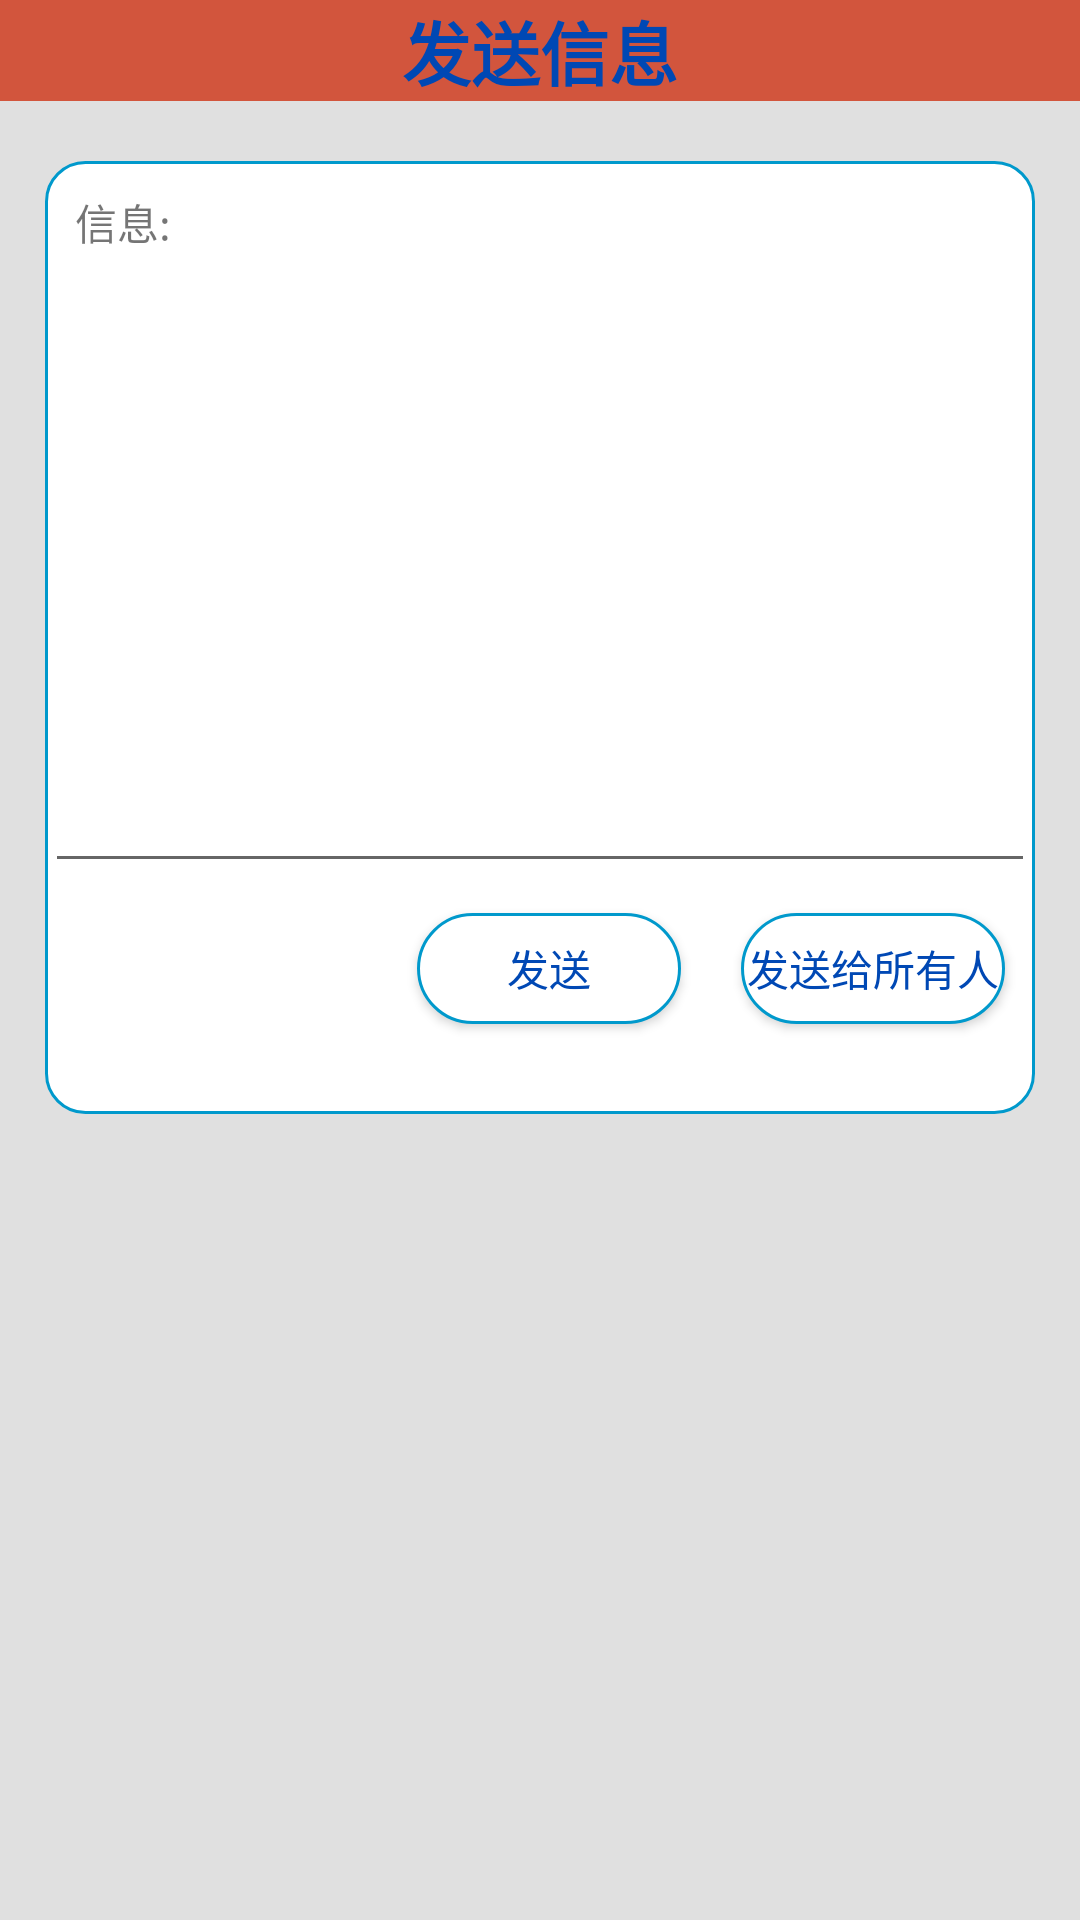

Here is an Android app screen rendered from its layout file. Give the layout XML and the strings, colors and styles it references.
<!-- AndroidManifest.xml: application theme Theme.AppCompat.Light.NoActionBar -->
<!-- res/layout/activity_sendmessage_2_friend.xml -->
<?xml version="1.0" encoding="utf-8"?>
<LinearLayout xmlns:android="http://schemas.android.com/apk/res/android"
    android:orientation="vertical" android:layout_width="match_parent"
    android:layout_height="match_parent"
    android:background="#E0E0E0"
    >
    <TextView
        android:layout_width="match_parent"
        android:layout_height="wrap_content"
        android:textSize="23sp"
        android:textStyle="bold"
        android:gravity="center"
        android:background="#d2553d"
        android:text="发送信息"
        android:textColor="@color/blue"
        />
    <LinearLayout
        android:layout_width="match_parent"
        android:layout_height="wrap_content"
        android:background="@drawable/personal_bg"
        android:layout_marginLeft="15dp"
        android:layout_marginRight="15dp"
        android:orientation="vertical"
        android:layout_marginTop="20dp"
        android:gravity="center">
        <TextView
            android:layout_width="match_parent"
            android:layout_margin="10dp"
            android:layout_height="wrap_content"
            android:text="信息:"
            />

        <EditText
            android:id="@+id/found_eldly_photo"
            android:layout_width="match_parent"
            android:lines="10"
            android:gravity="top"
            android:layout_height="200dp" />

        <LinearLayout
            android:layout_width="match_parent"
            android:layout_height="wrap_content"
            android:orientation="horizontal"
            android:gravity="end">

            <Button
                android:layout_width="wrap_content"
                android:layout_height="37dp"
                android:textColor="@color/blue"
                android:layout_margin="10dp"
                android:background="@drawable/btn_radius_bg_shape"
                android:text="发送"
                android:id="@+id/send_btn"
                />
            <Button
                android:layout_width="wrap_content"
                android:layout_height="37dp"
                android:textColor="@color/blue"
                android:id="@+id/send_msg_2_everyone_btn"
                android:background="@drawable/btn_radius_bg_shape"
                android:layout_margin="10dp"
                android:text="发送给所有人"/>
        </LinearLayout>

        <LinearLayout
            android:layout_width="match_parent"
            android:layout_height="wrap_content"
            android:background="@drawable/personal_bg"
            android:layout_marginLeft="15dp"
            android:layout_marginRight="15dp"
            android:orientation="vertical"
            android:layout_marginTop="20dp"
            android:gravity="center">
            <ListView
                android:layout_width="match_parent"
                android:id="@+id/send_msg_popel_list"
                android:layout_height="match_parent"/>
        </LinearLayout>

    </LinearLayout>

</LinearLayout>
<!-- resources referenced by this layout -->
<resources>
  <color name="blue">#0048b4</color>
  <!-- drawable btn_radius_bg_shape (drawable) -->
  <?xml version="1.0" encoding="utf-8"?>
  <shape xmlns:android="http://schemas.android.com/apk/res/android">
      
      <corners android:radius="18dp" />
          <solid android:color="@color/white" />
  
  
      
      <stroke
          android:width="1dp"
          android:color="@android:color/holo_blue_dark" />
  
  </shape>
  <!-- drawable personal_bg (drawable-xhdpi) -->
  <?xml version="1.0" encoding="utf-8"?>
  <shape xmlns:android="http://schemas.android.com/apk/res/android">
      <solid android:color="#FFFFFF"/>
      <stroke android:color="@android:color/holo_blue_dark" android:width="1dp"/>
      <corners
          android:topLeftRadius="13dp"
          android:topRightRadius="13dp"
          android:bottomLeftRadius="13dp"
          android:bottomRightRadius="13dp"/>
  </shape>
  <color name="white">#ffffffff</color>
</resources>
